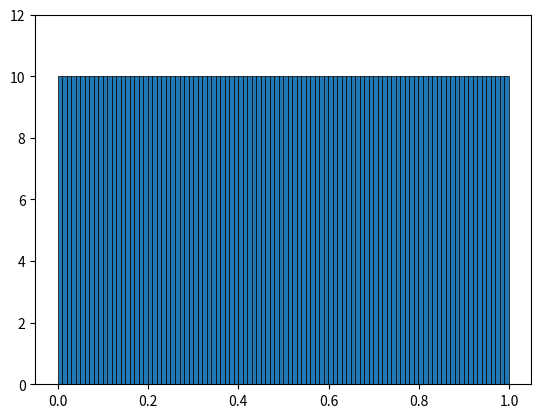

Generate this figure with matplotlib:
import matplotlib.pyplot as plt
import sys
import numpy as np
import scipy.stats

bootnum=1000
bin_num = 100

step =  float(1)/bootnum
_c = []
value = 0
for i in range(0,bootnum):
	_c.append(value)
	value = value + step
c = np.array(_c)
#c = np.random.uniform(0,1,1000)


bin_width = (np.amax(c) - np.amin(c))/bin_num
bins_array = np.arange(np.amin(c),np.amax(c)+bin_width,bin_width)

plt.hist(c, bins=bins_array, edgecolor='black', linewidth=0.5)

plt.ylim(0,12)
plt.show()
